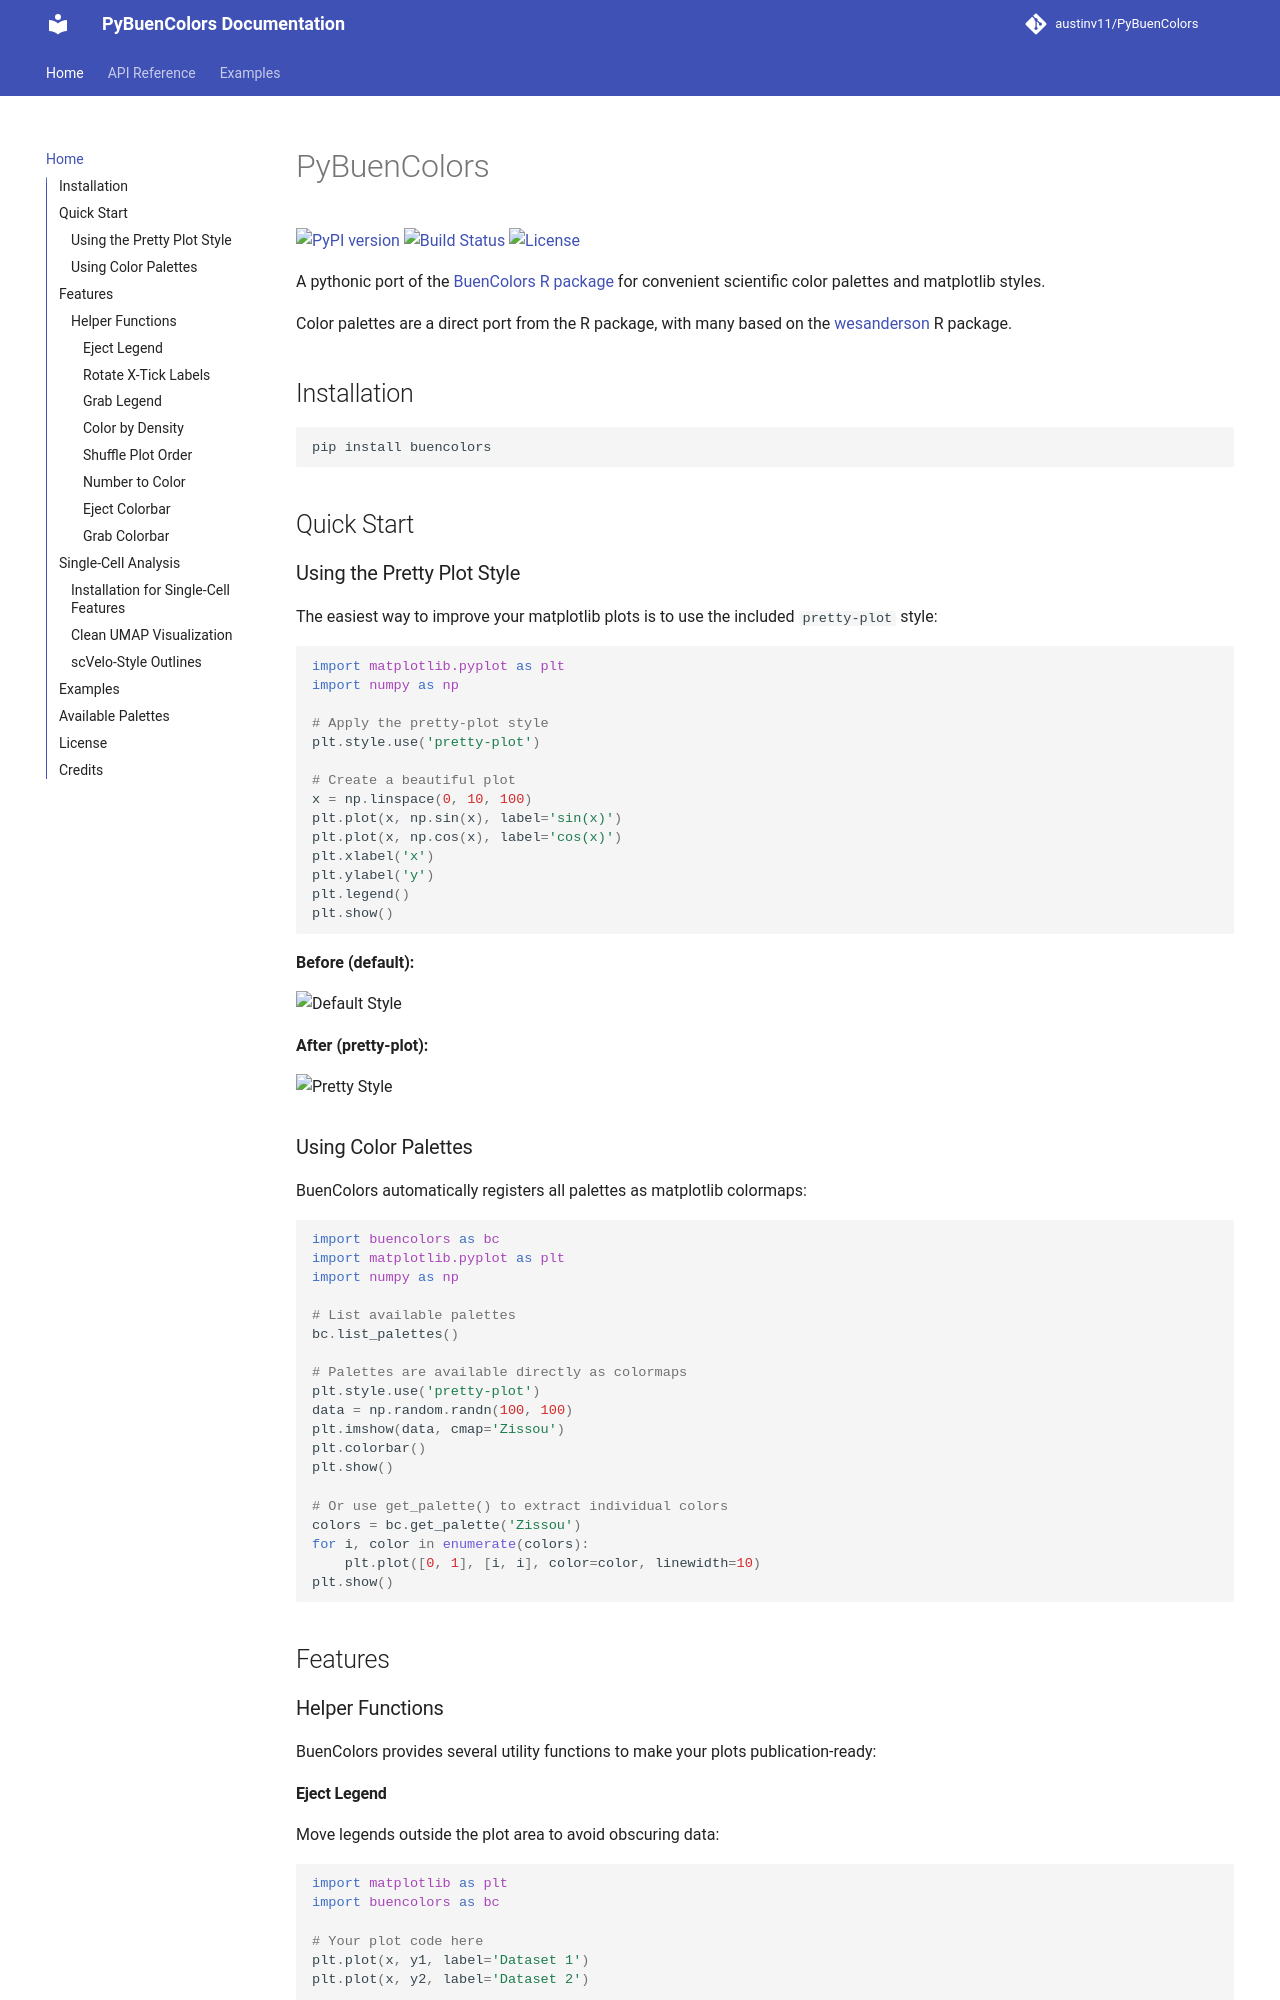

repository: austinv11/PyBuenColors · page: index.html · generator: mkdocs

# PyBuenColors

[![PyPI version](https://img.shields.io/pypi/v/buencolors.svg)](https://pypi.org/project/buencolors/)
[![Build Status](https://img.shields.io/github/actions/workflow/status/austinv11/PyBuenColors/ci.yml?branch=master)](https://github.com/austinv11/PyBuenColors/actions)
[![License](https://img.shields.io/github/license/austinv11/PyBuenColors.svg)](https://github.com/austinv11/PyBuenColors/blob/master/LICENSE)

A pythonic port of the [BuenColors R package](https://github.com/caleblareau/BuenColors) for convenient scientific color palettes and matplotlib styles.

Color palettes are a direct port from the R package, with many based on the [wesanderson](https://github.com/karthik/wesanderson) R package.

## Installation

```bash
pip install buencolors
```

## Quick Start

### Using the Pretty Plot Style

The easiest way to improve your matplotlib plots is to use the included `pretty-plot` style:

```python
import matplotlib.pyplot as plt
import numpy as np

# Apply the pretty-plot style
plt.style.use('pretty-plot')

# Create a beautiful plot
x = np.linspace(0, 10, 100)
plt.plot(x, np.sin(x), label='sin(x)')
plt.plot(x, np.cos(x), label='cos(x)')
plt.xlabel('x')
plt.ylabel('y')
plt.legend()
plt.show()
```

**Before (default):**

![Default Style](https://raw.githubusercontent.com/austinv11/PyBuenColors/master/figures/default_style.png)

**After (pretty-plot):**

![Pretty Style](https://raw.githubusercontent.com/austinv11/PyBuenColors/master/figures/pretty_style.png)

### Using Color Palettes

BuenColors automatically registers all palettes as matplotlib colormaps:

```python
import buencolors as bc
import matplotlib.pyplot as plt
import numpy as np

# List available palettes
bc.list_palettes()

# Palettes are available directly as colormaps
plt.style.use('pretty-plot')
data = np.random.randn(100, 100)
plt.imshow(data, cmap='Zissou')
plt.colorbar()
plt.show()

# Or use get_palette() to extract individual colors
colors = bc.get_palette('Zissou')
for i, color in enumerate(colors):
    plt.plot([0, 1], [i, i], color=color, linewidth=10)
plt.show()
```

## Features

### Helper Functions

BuenColors provides several utility functions to make your plots publication-ready:

#### Eject Legend

Move legends outside the plot area to avoid obscuring data:

```python
import matplotlib as plt
import buencolors as bc

# Your plot code here
plt.plot(x, y1, label='Dataset 1')
plt.plot(x, y2, label='Dataset 2')

# Eject the legend to the right
bc.eject_legend()
```

![Eject Legend Example](https://raw.githubusercontent.com/austinv11/PyBuenColors/master/figures/util_eject_legend.png)
